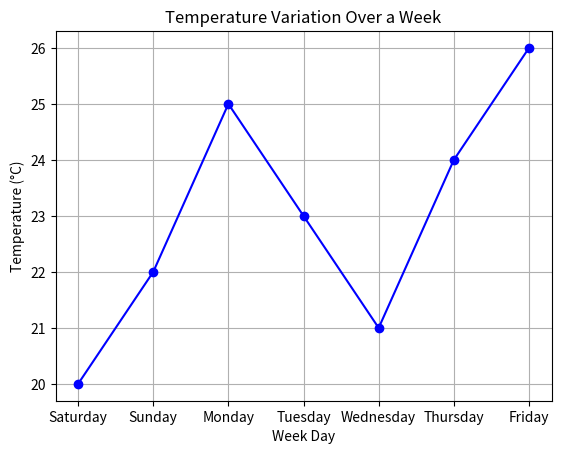

Write Python code to recreate this figure.
import matplotlib.pyplot as plt  
# Week Days  
days = ['Saturday', 'Sunday', 'Monday', 'Tuesday', 'Wednesday', 'Thursday', 'Friday']  
# temperatures in Celsius  
temperatures = [20, 22, 25, 23, 21, 24, 26]  
# Create the plot  
plt.plot(days, temperatures, marker='o', linestyle='-', color='b')  
# Add labels and title  
plt.xlabel('Week Day')  
plt.ylabel('Temperature (°C)')  
plt.title('Temperature Variation Over a Week') 
# Add grid for better readability  
plt.grid(True)  
# Show the plot  
plt.show()  